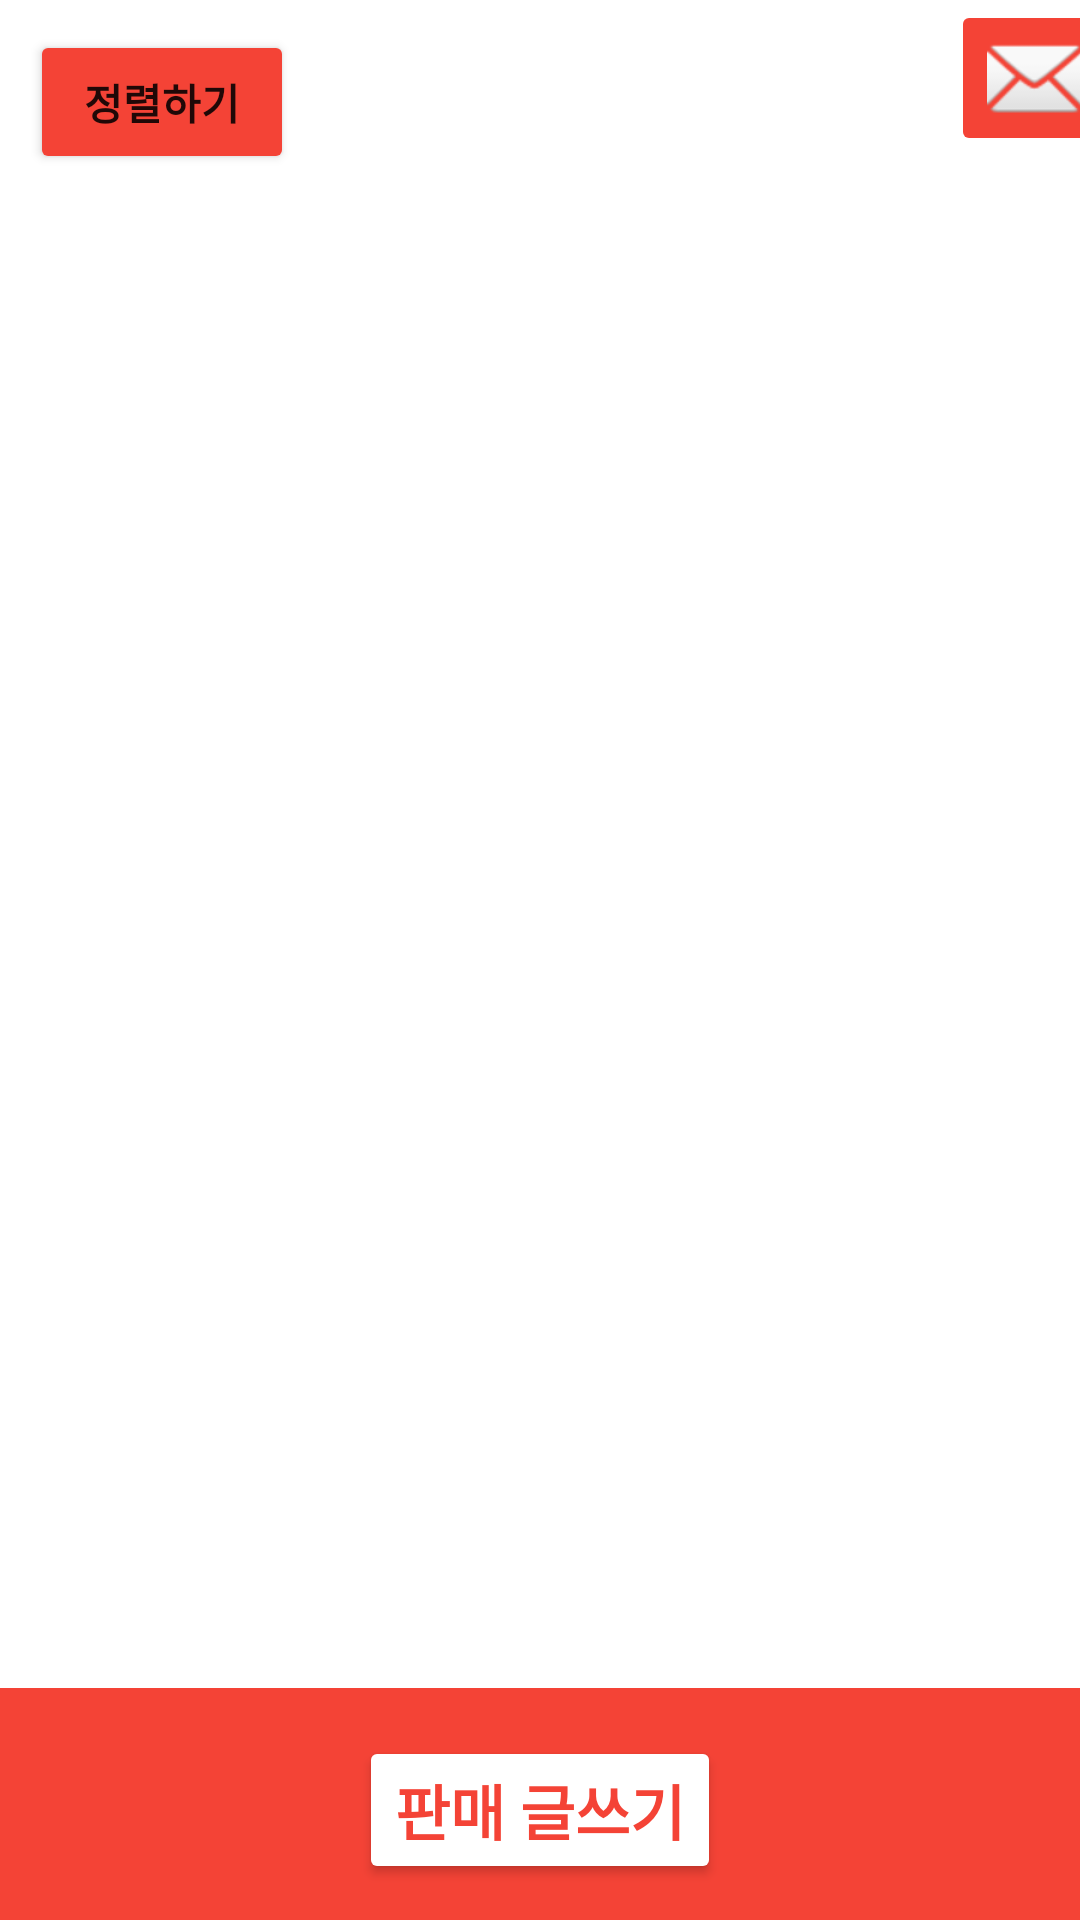

Layout XML and referenced resources for this Android screen:
<!-- AndroidManifest.xml: application theme Theme.UseTrade -->
<!-- res/layout/activity_productlist.xml -->
<?xml version="1.0" encoding="utf-8"?>
<androidx.constraintlayout.widget.ConstraintLayout xmlns:android="http://schemas.android.com/apk/res/android"
    xmlns:app="http://schemas.android.com/apk/res-auto"
    xmlns:tools="http://schemas.android.com/tools"
    android:layout_width="match_parent"
    android:layout_height="match_parent"
    android:background="#F44336">

    <ScrollView
        android:id="@+id/scrollView2"
        android:layout_width="match_parent"
        android:layout_height="0dp"
        android:layout_marginBottom="16dp"
        android:background="#FFFFFF"
        app:layout_constraintBottom_toTopOf="@+id/productList_add"
        app:layout_constraintEnd_toEndOf="parent"
        app:layout_constraintStart_toStartOf="parent"
        app:layout_constraintTop_toTopOf="parent">

        <LinearLayout
            android:layout_width="match_parent"
            android:layout_height="wrap_content"
            android:orientation="vertical">

            <Button
                android:id="@+id/productList_sort"
                android:layout_width="wrap_content"
                android:layout_height="wrap_content"
                android:layout_margin="10dp"
                android:backgroundTint="#F44336"
                android:text="정렬하기"
                android:textStyle="bold" />

            <androidx.recyclerview.widget.RecyclerView
                android:id="@+id/productlist_recyclerview"
                android:layout_width="407dp"
                android:layout_height="wrap_content" />

        </LinearLayout>
    </ScrollView>

    <Button
        android:id="@+id/productList_add"
        android:layout_width="wrap_content"
        android:layout_height="wrap_content"
        android:layout_marginBottom="12dp"
        android:backgroundTint="#FFFFFF"
        android:text="판매 글쓰기"
        android:textColor="#F44336"
        android:textSize="20sp"
        android:textStyle="bold"
        app:layout_constraintBottom_toBottomOf="parent"
        app:layout_constraintEnd_toEndOf="parent"
        app:layout_constraintStart_toStartOf="parent" />

    <ImageButton
        android:id="@+id/productList_message"
        android:layout_width="wrap_content"
        android:layout_height="wrap_content"
        android:layout_marginStart="330dp"
        android:backgroundTint="#F44336"
        app:layout_constraintEnd_toEndOf="parent"
        app:layout_constraintStart_toStartOf="parent"
        app:layout_constraintTop_toTopOf="parent"
        app:srcCompat="@android:drawable/ic_dialog_email" />

</androidx.constraintlayout.widget.ConstraintLayout>
<!-- resources referenced by this layout -->
<resources>
  <style name="Theme.UseTrade" parent="Theme.MaterialComponents.DayNight.NoActionBar">
          
          <item name="colorPrimary">@color/black</item>
          <item name="colorPrimaryVariant">@color/black</item>
          <item name="colorOnPrimary">@color/white</item>
          
          <item name="colorSecondary">@color/teal_200</item>
          <item name="colorSecondaryVariant">@color/teal_700</item>
          <item name="colorOnSecondary">@color/black</item>
          
          <item name="android:statusBarColor">?attr/colorPrimaryVariant</item>
          
          <item name="windowActionBar">false</item>
          <item name="windowNoTitle">true</item>
      </style>
  <!-- not gathered from this repository: default colours our renderer supplied (Android Studio template values) -->
  <color name="teal_200">#FF03DAC5</color>
  <color name="teal_700">#FF018786</color>
  <color name="black">#FF000000</color>
  <color name="white">#FFFFFFFF</color>
</resources>
